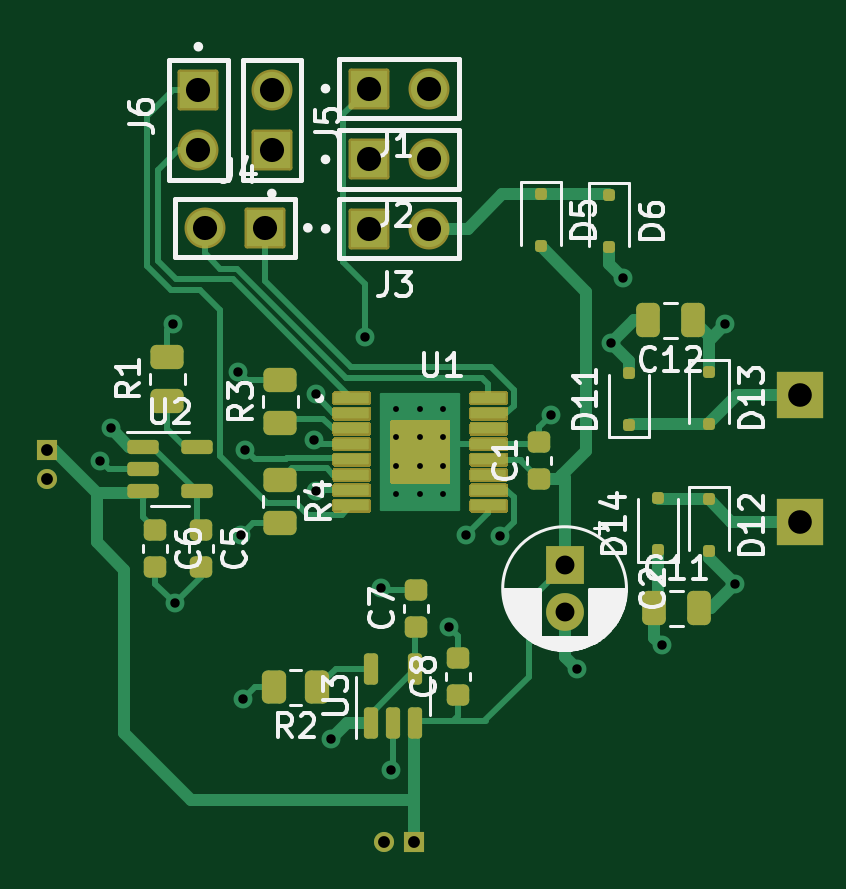
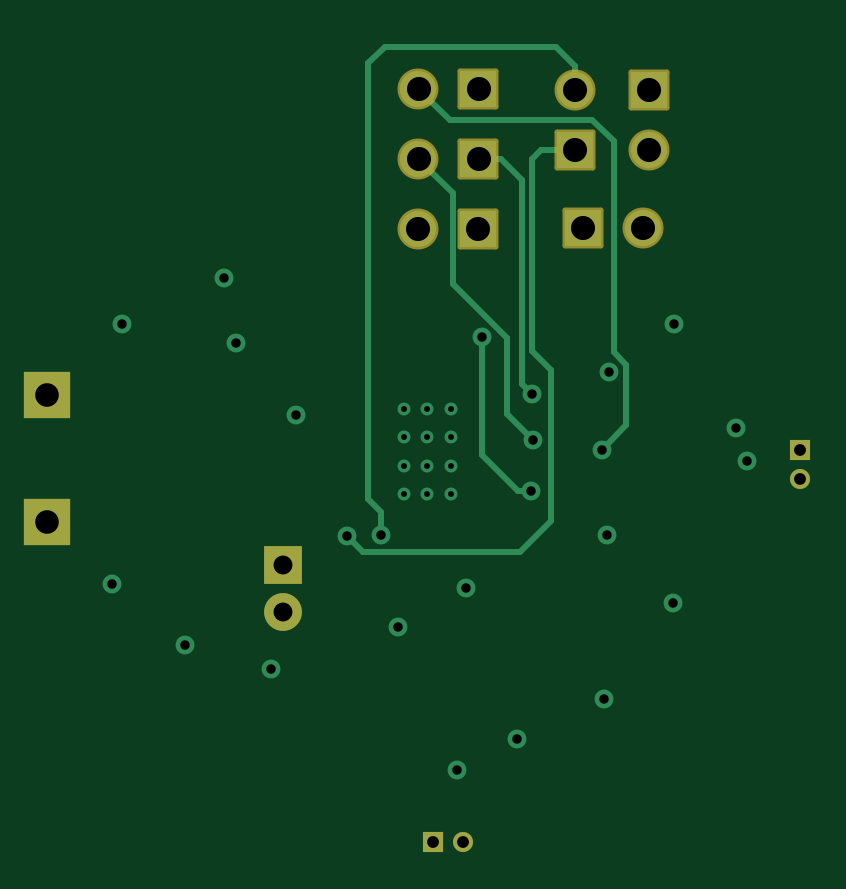
Circuit board: 10 layer files. Board 31.9 x 33.7 mm.
- bottom_copper: PowerBoard_rev1.1-B_Cu.gbr (5552 bytes)
- bottom_mask: PowerBoard_rev1.1-B_Mask.gbr (2360 bytes)
- top_copper: PowerBoard_rev1.1-F_Cu.gbr (19417 bytes)
- top_mask: PowerBoard_rev1.1-F_Mask.gbr (111580 bytes)
- paste: PowerBoard_rev1.1-F_Paste.gbr (10722 bytes)
- top_silk: PowerBoard_rev1.1-F_Silkscreen.gbr (41793 bytes)
- inner_copper: PowerBoard_rev1.1-In1_Cu.gbr (61178 bytes)
- inner_copper: PowerBoard_rev1.1-In2_Cu.gbr (65303 bytes)
- drill: PowerBoard_rev1.1-NPTH.drl (276 bytes)
- drill: PowerBoard_rev1.1-PTH.drl (1458 bytes)

=== bottom_copper: PowerBoard_rev1.1-B_Cu.gbr ===
%TF.GenerationSoftware,KiCad,Pcbnew,7.0.7*%
%TF.CreationDate,2024-10-25T00:06:54-07:00*%
%TF.ProjectId,PowerBoard_rev1.1,506f7765-7242-46f6-9172-645f72657631,rev?*%
%TF.SameCoordinates,Original*%
%TF.FileFunction,Copper,L4,Bot*%
%TF.FilePolarity,Positive*%
%FSLAX46Y46*%
G04 Gerber Fmt 4.6, Leading zero omitted, Abs format (unit mm)*
G04 Created by KiCad (PCBNEW 7.0.7) date 2024-10-25 00:06:54*
%MOMM*%
%LPD*%
G01*
G04 APERTURE LIST*
%TA.AperFunction,ComponentPad*%
%ADD10R,1.600000X1.600000*%
%TD*%
%TA.AperFunction,ComponentPad*%
%ADD11C,1.600000*%
%TD*%
%TA.AperFunction,ComponentPad*%
%ADD12R,1.530000X1.530000*%
%TD*%
%TA.AperFunction,ComponentPad*%
%ADD13C,1.530000*%
%TD*%
%TA.AperFunction,ComponentPad*%
%ADD14C,0.550000*%
%TD*%
%TA.AperFunction,ComponentPad*%
%ADD15R,0.850000X0.850000*%
%TD*%
%TA.AperFunction,ComponentPad*%
%ADD16C,0.850000*%
%TD*%
%TA.AperFunction,ComponentPad*%
%ADD17R,2.000000X2.000000*%
%TD*%
%TA.AperFunction,ViaPad*%
%ADD18C,0.800000*%
%TD*%
%TA.AperFunction,Conductor*%
%ADD19C,0.250000*%
%TD*%
G04 APERTURE END LIST*
D10*
%TO.P,C2,1*%
%TO.N,+BATT*%
X149250400Y-80721200D03*
D11*
%TO.P,C2,2*%
%TO.N,GND*%
X149250400Y-82721200D03*
%TD*%
D12*
%TO.P,J1,01,01*%
%TO.N,Net-(U1-BOUT1)*%
X140958500Y-60553600D03*
D13*
%TO.P,J1,02,02*%
%TO.N,Net-(U1-BOUT2)*%
X143498500Y-60553600D03*
%TD*%
D12*
%TO.P,J6,01,01*%
%TO.N,DRV_FAULT*%
X133745700Y-60608900D03*
D13*
%TO.P,J6,02,02*%
%TO.N,DRV_SLEEP*%
X133745700Y-63148900D03*
%TD*%
D14*
%TO.P,U1,18_1*%
%TO.N,N/C*%
X142119600Y-74117200D03*
%TO.P,U1,18_2*%
X142119600Y-75317200D03*
%TO.P,U1,18_3*%
X142119600Y-76517200D03*
%TO.P,U1,18_4*%
X142119600Y-77717200D03*
%TO.P,U1,18_5*%
X143119600Y-74117200D03*
%TO.P,U1,18_6*%
X143119600Y-75317200D03*
%TO.P,U1,18_7*%
X143119600Y-76517200D03*
%TO.P,U1,18_8*%
X143119600Y-77717200D03*
%TO.P,U1,18_9*%
X144119600Y-74117200D03*
%TO.P,U1,18_10*%
X144119600Y-75317200D03*
%TO.P,U1,18_11*%
X144119600Y-76517200D03*
%TO.P,U1,18_12*%
X144119600Y-77717200D03*
%TD*%
D12*
%TO.P,J4,01,01*%
%TO.N,MOTOR1_AIN2*%
X136550400Y-66446400D03*
D13*
%TO.P,J4,02,02*%
%TO.N,MOTOR1_AIN1*%
X134010400Y-66446400D03*
%TD*%
D12*
%TO.P,J2,01,01*%
%TO.N,Net-(U1-AOUT1)*%
X140958500Y-63550800D03*
D13*
%TO.P,J2,02,02*%
%TO.N,Net-(U1-AOUT2)*%
X143498500Y-63550800D03*
%TD*%
D12*
%TO.P,J3,01,01*%
%TO.N,GND*%
X140965700Y-66486400D03*
D13*
%TO.P,J3,02,02*%
%TO.N,VDC*%
X143505700Y-66486400D03*
%TD*%
D12*
%TO.P,J5,01,01*%
%TO.N,MOTOR2_BIN2*%
X136855700Y-63163900D03*
D13*
%TO.P,J5,02,02*%
%TO.N,MOTOR2_BIN1*%
X136855700Y-60623900D03*
%TD*%
D15*
%TO.P,J8,1,1*%
%TO.N,+BATT*%
X127355600Y-75844400D03*
D16*
%TO.P,J8,2,2*%
%TO.N,GND*%
X127355600Y-77094400D03*
%TD*%
D17*
%TO.P,TP6,1,1*%
%TO.N,Net-(D12-K)*%
X159207200Y-78892400D03*
%TD*%
D15*
%TO.P,J7,1,1*%
%TO.N,+BATT*%
X142864999Y-92448800D03*
D16*
%TO.P,J7,2,2*%
%TO.N,GND*%
X141614999Y-92448800D03*
%TD*%
D17*
%TO.P,TP5,1,1*%
%TO.N,Net-(D11-K)*%
X159207200Y-73507600D03*
%TD*%
D18*
%TO.N,GND*%
X148691600Y-74371200D03*
X149758400Y-85140800D03*
X151231600Y-71323200D03*
X144373600Y-83362800D03*
X135636000Y-86410800D03*
X141884400Y-89408000D03*
X141478000Y-81686400D03*
X132740400Y-82346800D03*
X132689600Y-70510400D03*
X156464000Y-81534000D03*
X129590800Y-76301600D03*
X135534400Y-79451200D03*
X135432800Y-72542400D03*
%TO.N,MOTOR2_BIN2*%
X146507200Y-79502000D03*
%TO.N,MOTOR2_BIN1*%
X145084800Y-79451200D03*
%TO.N,VCC*%
X151739600Y-68580000D03*
X139344400Y-88087200D03*
X130048000Y-74930000D03*
X153365200Y-84124800D03*
X156057600Y-70510400D03*
%TO.N,Net-(U1-BOUT1)*%
X140817600Y-71069200D03*
X138734800Y-77571600D03*
%TO.N,Net-(U1-BOUT2)*%
X135737600Y-75844400D03*
%TO.N,Net-(U1-AOUT1)*%
X138709400Y-73482200D03*
%TO.N,Net-(U1-AOUT2)*%
X138632700Y-75431900D03*
%TD*%
D19*
%TO.N,MOTOR2_BIN2*%
X139205800Y-80176200D02*
X145833000Y-80176200D01*
X138684000Y-71678800D02*
X137908200Y-72454600D01*
X138297100Y-63163900D02*
X138684000Y-63550800D01*
X137908200Y-72454600D02*
X137908200Y-78878600D01*
X137908200Y-78878600D02*
X139205800Y-80176200D01*
X145833000Y-80176200D02*
X146507200Y-79502000D01*
X136855700Y-63163900D02*
X138297100Y-63163900D01*
X138684000Y-63550800D02*
X138684000Y-71678800D01*
%TO.N,MOTOR2_BIN1*%
X136855700Y-59587900D02*
X136855700Y-60623900D01*
X145084800Y-79451200D02*
X145084800Y-78486000D01*
X145084800Y-78486000D02*
X145643600Y-77927200D01*
X144932400Y-58775600D02*
X137668000Y-58775600D01*
X145643600Y-59486800D02*
X144932400Y-58775600D01*
X145643600Y-77927200D02*
X145643600Y-59486800D01*
X137668000Y-58775600D02*
X136855700Y-59587900D01*
%TO.N,Net-(U1-BOUT1)*%
X140817600Y-76047600D02*
X139293600Y-77571600D01*
X140817600Y-71069200D02*
X140817600Y-76047600D01*
X139293600Y-77571600D02*
X138734800Y-77571600D01*
%TO.N,Net-(U1-BOUT2)*%
X134707800Y-74814600D02*
X134707800Y-72242095D01*
X135229600Y-62788800D02*
X136144000Y-61874400D01*
X136144000Y-61874400D02*
X142177700Y-61874400D01*
X142177700Y-61874400D02*
X143498500Y-60553600D01*
X135229600Y-71720295D02*
X135229600Y-62788800D01*
X135737600Y-75844400D02*
X134707800Y-74814600D01*
X134707800Y-72242095D02*
X135229600Y-71720295D01*
%TO.N,Net-(U1-AOUT1)*%
X139134000Y-64421600D02*
X140004800Y-63550800D01*
X139134000Y-73057600D02*
X139134000Y-64421600D01*
X138709400Y-73482200D02*
X139134000Y-73057600D01*
X140004800Y-63550800D02*
X140958500Y-63550800D01*
%TO.N,Net-(U1-AOUT2)*%
X143498500Y-63550800D02*
X142055700Y-64993600D01*
X142055700Y-64993600D02*
X142055700Y-68805795D01*
X142055700Y-68805795D02*
X139743600Y-71117895D01*
X139743600Y-74321000D02*
X138632700Y-75431900D01*
X139743600Y-71117895D02*
X139743600Y-74321000D01*
%TD*%
M02*

=== bottom_mask: PowerBoard_rev1.1-B_Mask.gbr (2360 bytes, source withheld) ===
=== top_copper: PowerBoard_rev1.1-F_Cu.gbr (19417 bytes, source omitted) ===
=== top_mask: PowerBoard_rev1.1-F_Mask.gbr (111580 bytes, source omitted) ===
=== paste: PowerBoard_rev1.1-F_Paste.gbr (10722 bytes, source omitted) ===
=== top_silk: PowerBoard_rev1.1-F_Silkscreen.gbr (41793 bytes, source omitted) ===
=== inner_copper: PowerBoard_rev1.1-In1_Cu.gbr (61178 bytes, source omitted) ===
=== inner_copper: PowerBoard_rev1.1-In2_Cu.gbr (65303 bytes, source omitted) ===
=== drill: PowerBoard_rev1.1-NPTH.drl ===
M48
; DRILL file {KiCad 7.0.7} date 2024 October 25, Friday 00:06:50
; FORMAT={-:-/ absolute / inch / decimal}
; #@! TF.CreationDate,2024-10-25T00:06:50-07:00
; #@! TF.GenerationSoftware,Kicad,Pcbnew,7.0.7
; #@! TF.FileFunction,NonPlated,1,4,NPTH
FMAT,2
INCH
%
G90
G05
T0
M30

=== drill: PowerBoard_rev1.1-PTH.drl ===
M48
; DRILL file {KiCad 7.0.7} date 2024 October 25, Friday 00:06:50
; FORMAT={-:-/ absolute / inch / decimal}
; #@! TF.CreationDate,2024-10-25T00:06:50-07:00
; #@! TF.GenerationSoftware,Kicad,Pcbnew,7.0.7
; #@! TF.FileFunction,Plated,1,4,PTH
FMAT,2
INCH
; #@! TA.AperFunction,Plated,PTH,ComponentDrill
T1C0.0098
; #@! TA.AperFunction,Plated,PTH,ViaDrill
T2C0.0157
; #@! TA.AperFunction,Plated,PTH,ComponentDrill
T3C0.0197
; #@! TA.AperFunction,Plated,PTH,ComponentDrill
T4C0.0315
; #@! TA.AperFunction,Plated,PTH,ComponentDrill
T5C0.0394
; #@! TA.AperFunction,Plated,PTH,ComponentDrill
T6C0.0402
%
G90
G05
T1
X5.5953Y-2.918
X5.5953Y-2.9652
X5.5953Y-3.0125
X5.5953Y-3.0597
X5.6346Y-2.918
X5.6346Y-2.9652
X5.6346Y-3.0125
X5.6346Y-3.0597
X5.674Y-2.918
X5.674Y-2.9652
X5.674Y-3.0125
X5.674Y-3.0597
T2
X5.102Y-3.004
X5.12Y-2.95
X5.224Y-2.776
X5.226Y-3.242
X5.332Y-2.856
X5.336Y-3.128
X5.34Y-3.402
X5.344Y-2.986
X5.458Y-2.9698
X5.461Y-2.893
X5.462Y-3.054
X5.486Y-3.468
X5.544Y-2.798
X5.57Y-3.216
X5.586Y-3.52
X5.684Y-3.282
X5.712Y-3.128
X5.768Y-3.13
X5.854Y-2.928
X5.896Y-3.352
X5.954Y-2.808
X5.974Y-2.7
X6.038Y-3.312
X6.144Y-2.776
X6.16Y-3.21
T3
X5.014Y-2.986
X5.014Y-3.0352
X5.5754Y-3.6397
X5.6246Y-3.6397
T4
X5.876Y-3.178
X5.876Y-3.2567
T5
X6.268Y-2.894
X6.268Y-3.106
T6
X5.2656Y-2.3862
X5.2656Y-2.4862
X5.276Y-2.616
X5.376Y-2.616
X5.388Y-2.3868
X5.388Y-2.4868
X5.5495Y-2.384
X5.5495Y-2.502
X5.5498Y-2.6176
X5.6495Y-2.384
X5.6495Y-2.502
X5.6498Y-2.6176
T0
M30
